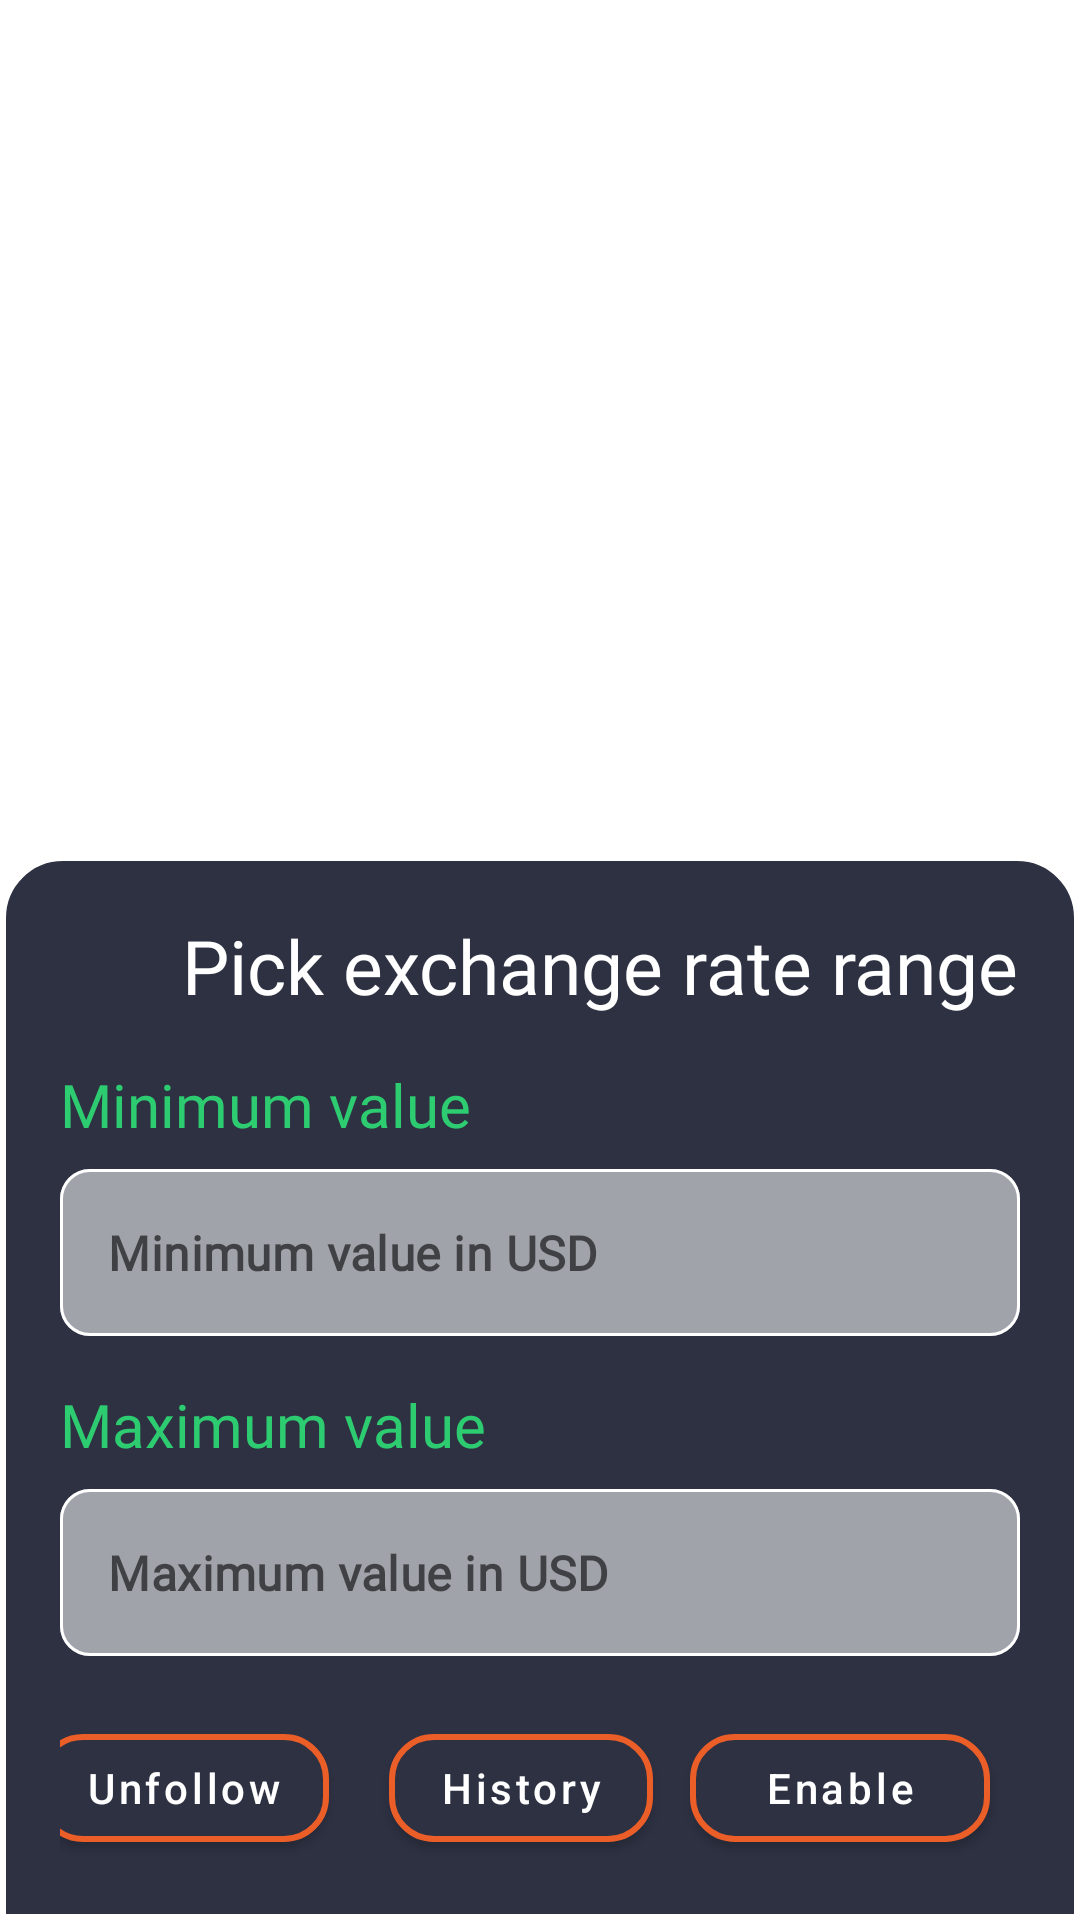

Produce the Android XML layout that renders to this screen, including the resource entries it uses.
<!-- AndroidManifest.xml: application theme Theme.CryptoTrackerApp -->
<!-- res/layout/fragment_rate_selection.xml -->
<?xml version="1.0" encoding="utf-8"?>
<androidx.constraintlayout.widget.ConstraintLayout xmlns:android="http://schemas.android.com/apk/res/android"
    xmlns:app="http://schemas.android.com/apk/res-auto"
    xmlns:tools="http://schemas.android.com/tools"
    android:layout_width="match_parent"
    android:layout_height="wrap_content"
    android:background="@android:color/transparent"
    tools:context=".presentation.screens.rate_selection.RateSelectionFragment">

    <androidx.constraintlayout.widget.ConstraintLayout
        android:layout_width="match_parent"
        android:layout_height="wrap_content"
        android:background="@drawable/bg_bottom_sheet"
        android:minHeight="350dp"
        android:padding="20dp"
        app:layout_constraintBottom_toBottomOf="parent">

        <com.google.android.material.imageview.ShapeableImageView
            android:id="@+id/imageViewCoin"
            android:layout_width="40dp"
            android:layout_height="40dp"
            app:layout_constraintStart_toStartOf="parent"
            app:layout_constraintTop_toTopOf="parent"
            app:shapeAppearance="@style/roundedImageView"
            tools:src="@drawable/ic_launcher_background" />

        <TextView
            android:id="@+id/textViewMainTitle"
            android:layout_width="0dp"
            android:layout_height="wrap_content"
            android:autoSizeTextType="uniform"
            android:fontFamily="@font/kanit_light"
            android:text="Pick exchange rate range"
            android:textAlignment="center"
            android:textColor="@color/white"
            android:textSize="25sp"
            app:layout_constraintEnd_toEndOf="parent"
            app:layout_constraintStart_toEndOf="@id/imageViewCoin"
            app:layout_constraintTop_toTopOf="parent" />

        <TextView
            android:id="@+id/textViewMinTitle"
            android:layout_width="match_parent"
            android:layout_height="wrap_content"
            android:layout_marginTop="16dp"
            android:fontFamily="@font/kanit_light"
            android:text="Minimum value"
            android:textColor="@color/green"
            android:textSize="20sp"
            app:layout_constraintTop_toBottomOf="@id/textViewMainTitle" />

        <com.google.android.material.textfield.TextInputLayout
            android:id="@+id/textInputLayoutMin"
            style="@style/TextInputLayoutStyle"
            android:layout_width="match_parent"
            android:layout_height="wrap_content"
            android:layout_marginTop="8dp"
            app:boxBackgroundColor="#8DFFFFFF"
            app:errorEnabled="false"
            app:hintEnabled="false"
            app:layout_constraintTop_toBottomOf="@id/textViewMinTitle">

            <com.google.android.material.textfield.TextInputEditText
                android:id="@+id/editTextMin"
                android:layout_width="match_parent"
                android:layout_height="match_parent"
                android:fontFamily="@font/kanit_light"
                android:hint="Minimum value in USD"
                android:inputType="numberDecimal"
                android:textColor="@color/color_primary"
                android:textStyle="bold"
                app:boxStrokeWidth="0dp"
                app:boxStrokeWidthFocused="0dp" />
        </com.google.android.material.textfield.TextInputLayout>

        <TextView
            android:id="@+id/textViewMaxTitle"
            android:layout_width="match_parent"
            android:layout_height="wrap_content"
            android:layout_marginTop="16dp"
            android:fontFamily="@font/kanit_light"
            android:text="Maximum value"
            android:textColor="@color/green"
            android:textSize="20sp"
            app:layout_constraintTop_toBottomOf="@id/textInputLayoutMin" />

        <com.google.android.material.textfield.TextInputLayout
            android:id="@+id/textInputLayoutMax"
            style="@style/TextInputLayoutStyle"
            android:layout_width="match_parent"
            android:layout_height="wrap_content"
            android:layout_marginTop="8dp"
            app:boxBackgroundColor="#8DFFFFFF"
            app:errorEnabled="false"
            app:hintEnabled="false"
            app:layout_constraintTop_toBottomOf="@id/textViewMaxTitle">

            <com.google.android.material.textfield.TextInputEditText
                android:id="@+id/editTextMax"
                android:layout_width="match_parent"
                android:layout_height="match_parent"
                android:fontFamily="@font/kanit_light"
                android:hint="Maximum value in USD"
                android:inputType="numberDecimal"
                android:textColor="@color/color_primary"
                android:textStyle="bold"
                app:boxStrokeWidth="0dp"
                app:boxStrokeWidthFocused="0dp" />
        </com.google.android.material.textfield.TextInputLayout>


        <com.google.android.material.button.MaterialButton
            android:id="@+id/buttonUpsert"
            android:layout_width="100dp"
            android:layout_height="wrap_content"
            android:layout_marginTop="20dp"
            android:layout_marginEnd="10dp"
            android:text="Enable"
            android:textAllCaps="false"
            android:textColor="@color/white"
            app:backgroundTint="@color/color_primary"
            app:cornerRadius="15dp"
            app:layout_constraintBottom_toBottomOf="parent"
            app:layout_constraintEnd_toEndOf="parent"
            app:layout_constraintTop_toBottomOf="@id/textInputLayoutMax"
            app:layout_constraintVertical_bias="1"
            app:rippleColor="#8DEB5E28"
            app:layout_constraintHorizontal_chainStyle="packed"
            app:strokeColor="@color/color_tertiary"
            app:strokeWidth="2dp" />


        <com.google.android.material.button.MaterialButton
            android:id="@+id/buttonShowHistory"
            android:layout_width="wrap_content"
            android:layout_height="wrap_content"
            android:layout_marginEnd="20dp"
            android:text="History"
            android:textAllCaps="false"
            android:textColor="@color/white"
            app:backgroundTint="@color/color_primary"
            app:cornerRadius="15dp"
            app:layout_constraintStart_toEndOf="@id/buttonDelete"
            app:layout_constraintBottom_toBottomOf="parent"
            app:layout_constraintEnd_toStartOf="@id/buttonUpsert"
            app:layout_constraintTop_toBottomOf="@id/textInputLayoutMax"
            app:layout_constraintVertical_bias="1"
            app:rippleColor="#8DEB5E28"
            app:layout_constraintHorizontal_chainStyle="packed"
            app:strokeColor="@color/color_tertiary"
            app:strokeWidth="2dp" />

        <com.google.android.material.button.MaterialButton
            android:id="@+id/buttonDelete"
            android:layout_width="wrap_content"
            android:layout_height="wrap_content"
            android:layout_marginEnd="20dp"
            android:text="Unfollow"
            android:textAllCaps="false"
            android:textColor="@color/white"
            app:layout_constraintHorizontal_chainStyle="packed"
            app:backgroundTint="@color/color_primary"
            app:cornerRadius="15dp"
            app:layout_constraintBottom_toBottomOf="parent"
            app:layout_constraintEnd_toStartOf="@id/buttonShowHistory"
            app:layout_constraintTop_toBottomOf="@id/textInputLayoutMax"
            app:layout_constraintVertical_bias="1"
            app:rippleColor="#8DEB5E28"
            app:layout_constraintStart_toStartOf="parent"
            app:strokeColor="@color/color_tertiary"
            app:strokeWidth="2dp" />




    </androidx.constraintlayout.widget.ConstraintLayout>

</androidx.constraintlayout.widget.ConstraintLayout>
<!-- resources referenced by this layout -->
<resources>
  <color name="color_primary">#2D3142</color>
  <color name="color_tertiary">#EB5E28</color>
  <color name="green">#2ECC71</color>
  <color name="white">#FFFFFFFF</color>
  <!-- drawable bg_bottom_sheet (drawable) -->
  <?xml version="1.0" encoding="utf-8"?>
  <shape xmlns:android="http://schemas.android.com/apk/res/android" android:shape="rectangle">
      <corners android:topLeftRadius="20dp" android:topRightRadius="20dp"/>
      <stroke android:color="@color/white" android:width="2dp"/>
      <solid android:color="@color/color_primary"/>
  
  </shape>
  <style name="TextInputLayoutStyle" parent="Widget.MaterialComponents.TextInputLayout.OutlinedBox">
          <item name="shapeAppearanceOverlay">@style/TextInputLayoutShapeOverlay</item>
          <item name="boxStrokeColor">@color/color_box_stroke</item>
          <item name="boxStrokeWidth">1dp</item>
          <item name="boxBackgroundColor">#79A2A4A5</item>
      </style>
  <style name="roundedImageView">
          <item name="cornerFamily">rounded</item>
          <item name="cornerSize">50%</item>
      </style>
  <style name="Theme.CryptoTrackerApp" parent="Theme.MaterialComponents.DayNight.DarkActionBar">
          
          <item name="colorPrimary">@color/purple_500</item>
          <item name="colorPrimaryVariant">@color/purple_700</item>
          <item name="colorOnPrimary">@color/white</item>
          
          <item name="colorSecondary">@color/teal_200</item>
          <item name="colorSecondaryVariant">@color/teal_700</item>
          <item name="colorOnSecondary">@color/black</item>
          
          <item name="android:statusBarColor">?attr/colorPrimaryVariant</item>
          
      </style>
  <style name="TextInputLayoutShapeOverlay">
          <item name="cornerSize">10dp</item>
      </style>
  <color name="purple_500">#FF6200EE</color>
  <color name="purple_700">#FF3700B3</color>
  <color name="teal_200">#FF03DAC5</color>
  <color name="teal_700">#FF018786</color>
  <color name="black">#FF000000</color>
</resources>
